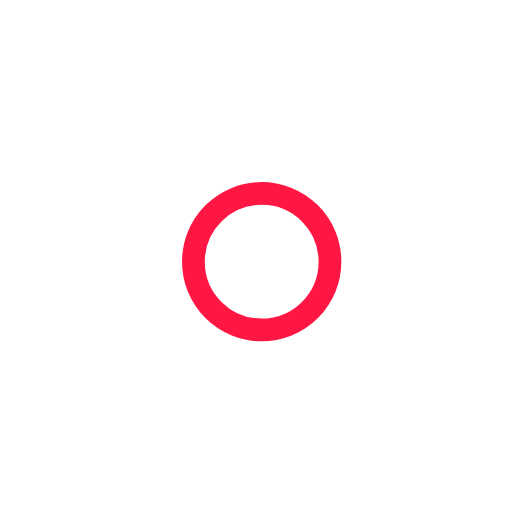
t = 0.00 s
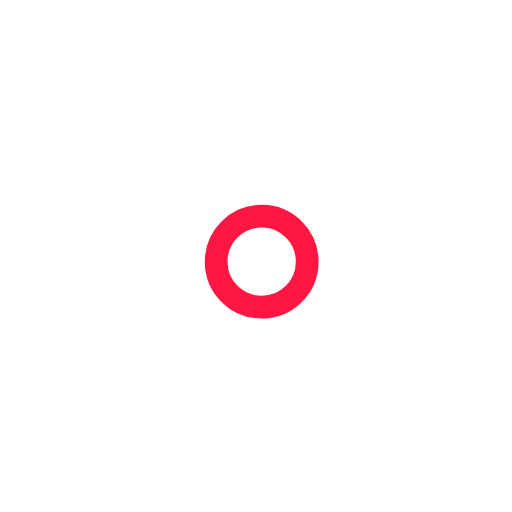
t = 1.00 s
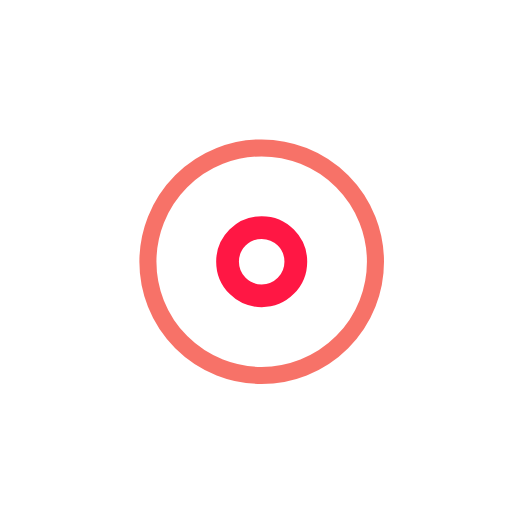
t = 2.25 s
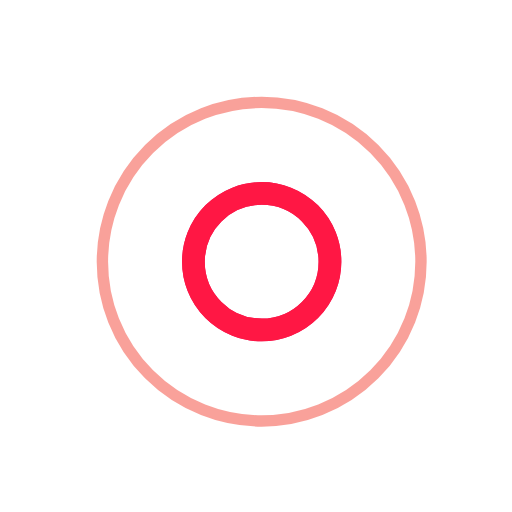
t = 3.00 s
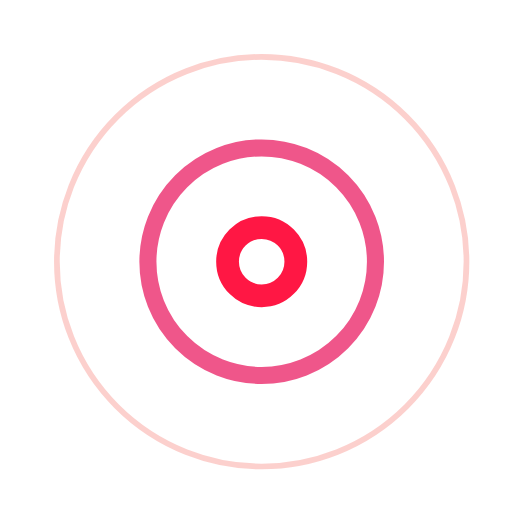
t = 3.75 s
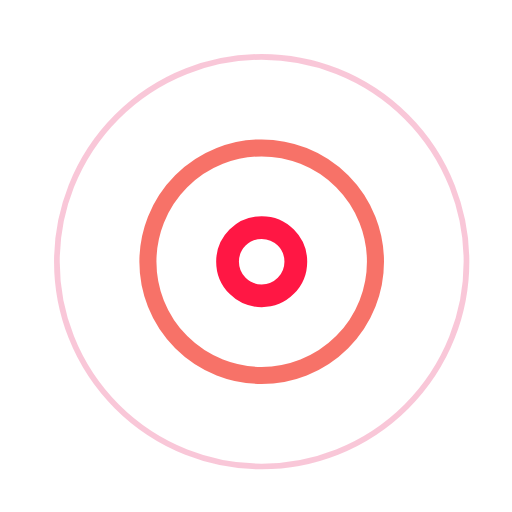
t = 5.25 s

The animated SVG that drew these frames (rendered in a browser with its animation timeline set to each time). Animation: 7 SMIL elements (animate=7); one cycle of 6.00 s, repeats indefinitely.

<!-- By Sam Herbert (@sherb), for everyone. More @ http://goo.gl/7AJzbL -->
<svg width="45" height="45" viewBox="0 0 45 45" xmlns="http://www.w3.org/2000/svg" stroke="#222">
    <g fill="none" fill-rule="evenodd" transform="translate(1 1)" stroke-width="2">
        <circle cx="22" cy="22" r="6" stroke-opacity="0" stroke="#f44336">
            <animate attributeName="r"
                 begin="1.5s" dur="3s"
                 values="6;22"
                 calcMode="linear"
                 repeatCount="indefinite" />
            <animate attributeName="stroke-opacity"
                 begin="1.5s" dur="3s"
                 values="1;0" calcMode="linear"
                 repeatCount="indefinite" />
            <animate attributeName="stroke-width"
                 begin="1.5s" dur="3s"
                 values="2;0" calcMode="linear"
                 repeatCount="indefinite" />
        </circle>
        <circle cx="22" cy="22" r="6" stroke-opacity="0" stroke="#e91e63">
            <animate attributeName="r"
                 begin="3s" dur="3s"
                 values="6;22"
                 calcMode="linear"
                 repeatCount="indefinite" />
            <animate attributeName="stroke-opacity"
                 begin="3s" dur="3s"
                 values="1;0" calcMode="linear"
                 repeatCount="indefinite" />
            <animate attributeName="stroke-width"
                 begin="3s" dur="3s"
                 values="2;0" calcMode="linear"
                 repeatCount="indefinite" />
        </circle>
        <circle cx="22" cy="22" r="8" stroke="#ff1744">
            <animate attributeName="r"
                 begin="0s" dur="1.5s"
                 values="6;1;2;3;4;5;6"
                 calcMode="linear"
                 repeatCount="indefinite" />
        </circle>
    </g>
</svg>